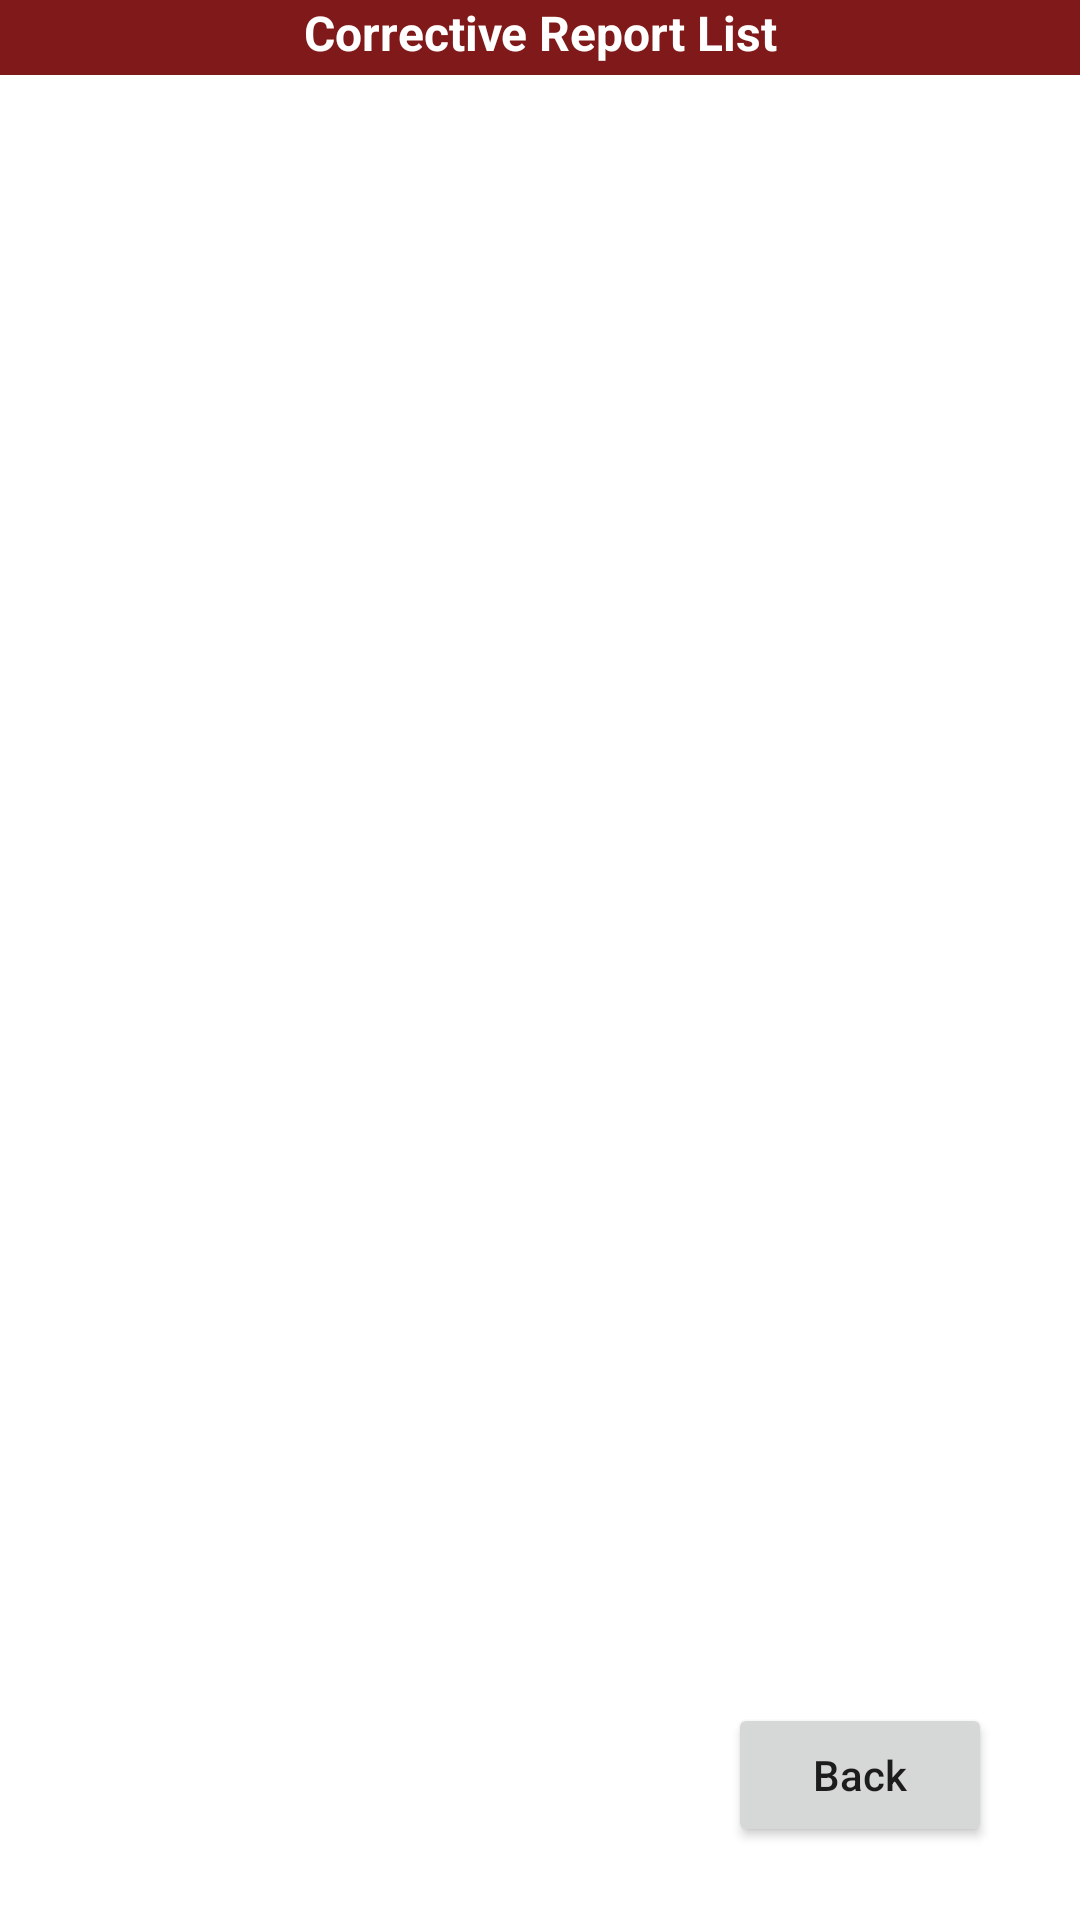

Reconstruct the res/layout file that produces this screen, plus the resources it refers to.
<!-- AndroidManifest.xml: application theme Theme.Mtc_App_04 -->
<!-- res/layout/activity_corrective_report_list.xml -->
<?xml version="1.0" encoding="utf-8"?>
<androidx.constraintlayout.widget.ConstraintLayout xmlns:android="http://schemas.android.com/apk/res/android"
    xmlns:app="http://schemas.android.com/apk/res-auto"
    xmlns:tools="http://schemas.android.com/tools"
    android:layout_width="match_parent"
    android:layout_height="match_parent"
    tools:context=".CorrectiveReportListActivity">

    <androidx.recyclerview.widget.RecyclerView
        android:id="@+id/correctiveList"
        android:layout_width="match_parent"
        android:layout_height="match_parent"
        android:layout_marginTop="25dp"
        app:layout_constraintBottom_toBottomOf="parent"
        app:layout_constraintEnd_toEndOf="parent"
        app:layout_constraintHorizontal_bias="0.4"
        app:layout_constraintStart_toStartOf="parent"
        app:layout_constraintTop_toBottomOf="@+id/textView3"
        app:layout_constraintVertical_bias="0.0" />

    <Button
        android:id="@+id/button_Back_CorrectiveMonitoring2"
        android:layout_width="wrap_content"
        android:layout_height="wrap_content"
        android:text="Back"
        android:textAllCaps="false"
        app:layout_constraintBottom_toBottomOf="parent"
        app:layout_constraintEnd_toEndOf="parent"
        app:layout_constraintHorizontal_bias="0.892"
        app:layout_constraintStart_toStartOf="parent"
        app:layout_constraintTop_toTopOf="parent"
        app:layout_constraintVertical_bias="0.959" />

    <TextView
        android:id="@+id/textView3"
        android:layout_width="match_parent"
        android:layout_height="25dp"
        android:background="#801919"
        android:text="Corrective Report List"
        android:textAlignment="center"
        android:textColor="@color/white"
        android:textSize="16dp"
        android:textStyle="bold"
        app:layout_constraintBottom_toBottomOf="parent"
        app:layout_constraintEnd_toEndOf="parent"
        app:layout_constraintHorizontal_bias="0.0"
        app:layout_constraintStart_toStartOf="parent"
        app:layout_constraintTop_toTopOf="parent"
        app:layout_constraintVertical_bias="0.0" />
</androidx.constraintlayout.widget.ConstraintLayout>
<!-- resources referenced by this layout -->
<resources>
  <color name="white">#FFFFFFFF</color>
  <style name="Theme.Mtc_App_04" parent="Theme.MaterialComponents.DayNight.NoActionBar">
          
          <item name="colorPrimary">@color/purple_500</item>
          <item name="colorPrimaryVariant">@color/purple_700</item>
          <item name="colorOnPrimary">@color/white</item>
          
          <item name="colorSecondary">@color/teal_200</item>
          <item name="colorSecondaryVariant">@color/teal_700</item>
          <item name="colorOnSecondary">@color/black</item>
          
          <item name="android:statusBarColor" tools:targetApi="l">?attr/colorPrimaryVariant</item>
          
      </style>
  <color name="purple_500">#FF6200EE</color>
  <color name="purple_700">#710E0E</color>
  <color name="teal_200">#FF03DAC5</color>
  <color name="teal_700">#FF018786</color>
  <color name="black">#FF000000</color>
</resources>
